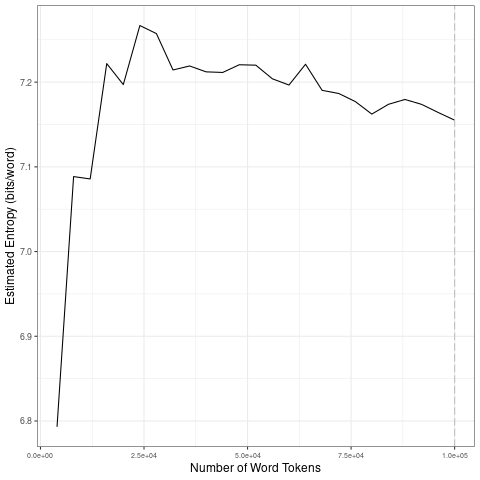

The file beside this chart, header and first rows:
file, entropy.Corpus.Size, entropy.Entropy, sd.Corpus.Size, sd.SD
data/covid-clean/2020_by_es/2020-07-04_t…, 4000, 6.793, 20000, 0.1704
data/covid-clean/2020_by_es/2020-07-04_t…, 8000, 7.089, 40000, 0.026
data/covid-clean/2020_by_es/2020-07-04_t…, 12000, 7.086, 60000, 0.01036
data/covid-clean/2020_by_es/2020-07-04_t…, 16000, 7.222, 80000, 0.0217
data/covid-clean/2020_by_es/2020-07-04_t…, 20000, 7.197, 1e+05, 0.009656
data/covid-clean/2020_by_es/2020-07-04_t…, 24000, 7.267, 20000, 0.1704
data/covid-clean/2020_by_es/2020-07-04_t…, 28000, 7.257, 40000, 0.026
data/covid-clean/2020_by_es/2020-07-04_t…, 32000, 7.214, 60000, 0.01036
data/covid-clean/2020_by_es/2020-07-04_t…, 36000, 7.219, 80000, 0.0217
data/covid-clean/2020_by_es/2020-07-04_t…, 40000, 7.212, 1e+05, 0.009656
data/covid-clean/2020_by_es/2020-07-04_t…, 44000, 7.211, 20000, 0.1704
data/covid-clean/2020_by_es/2020-07-04_t…, 48000, 7.221, 40000, 0.026
data/covid-clean/2020_by_es/2020-07-04_t…, 52000, 7.22, 60000, 0.01036
data/covid-clean/2020_by_es/2020-07-04_t…, 56000, 7.204, 80000, 0.0217
data/covid-clean/2020_by_es/2020-07-04_t…, 60000, 7.197, 1e+05, 0.009656
data/covid-clean/2020_by_es/2020-07-04_t…, 64000, 7.221, 20000, 0.1704
data/covid-clean/2020_by_es/2020-07-04_t…, 68000, 7.19, 40000, 0.026
data/covid-clean/2020_by_es/2020-07-04_t…, 72000, 7.187, 60000, 0.01036
data/covid-clean/2020_by_es/2020-07-04_t…, 76000, 7.177, 80000, 0.0217
data/covid-clean/2020_by_es/2020-07-04_t…, 80000, 7.162, 1e+05, 0.009656
data/covid-clean/2020_by_es/2020-07-04_t…, 84000, 7.174, 20000, 0.1704
data/covid-clean/2020_by_es/2020-07-04_t…, 88000, 7.18, 40000, 0.026
data/covid-clean/2020_by_es/2020-07-04_t…, 92000, 7.174, 60000, 0.01036
data/covid-clean/2020_by_es/2020-07-04_t…, 96000, 7.164, 80000, 0.0217
data/covid-clean/2020_by_es/2020-07-04_t…, 1e+05, 7.155, 1e+05, 0.009656
